Image classification data set "data" (guidouche/DataMiningProject on GitHub). Class labels (5): etoile, lune, nuage, para, soleil.

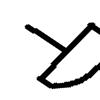
Label: para

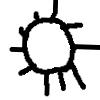
Label: soleil

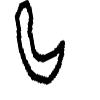
Label: lune

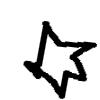
Label: etoile

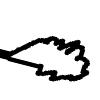
Label: nuage

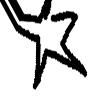
Label: etoile
